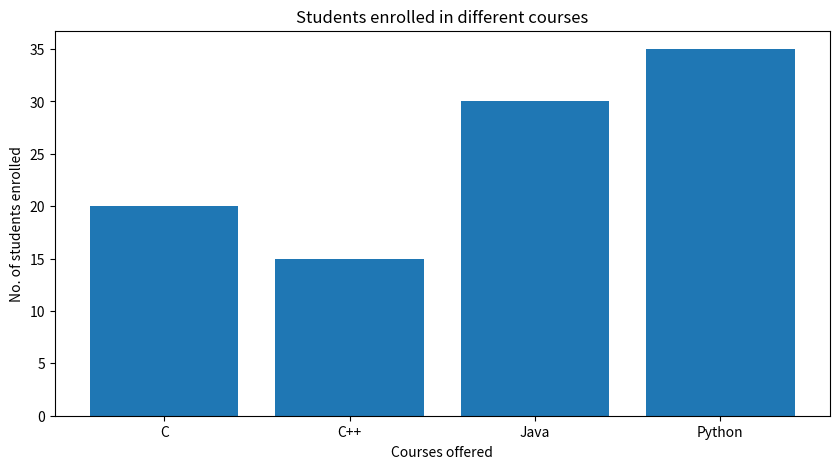

The matplotlib source for this figure:
import numpy as np
import matplotlib.pyplot as plt
 
  
# creating the dataset
data = {'C':20, 'C++':15, 'Java':30,
        'Python':35}
courses = ['C','C++','Java','Python']
values = list(data.values())
  
fig = plt.figure(figsize = (10, 5))
 
# creating the bar plot
plt.bar(courses, values)
 
plt.xlabel("Courses offered")
plt.ylabel("No. of students enrolled")
plt.title("Students enrolled in different courses")
plt.show()